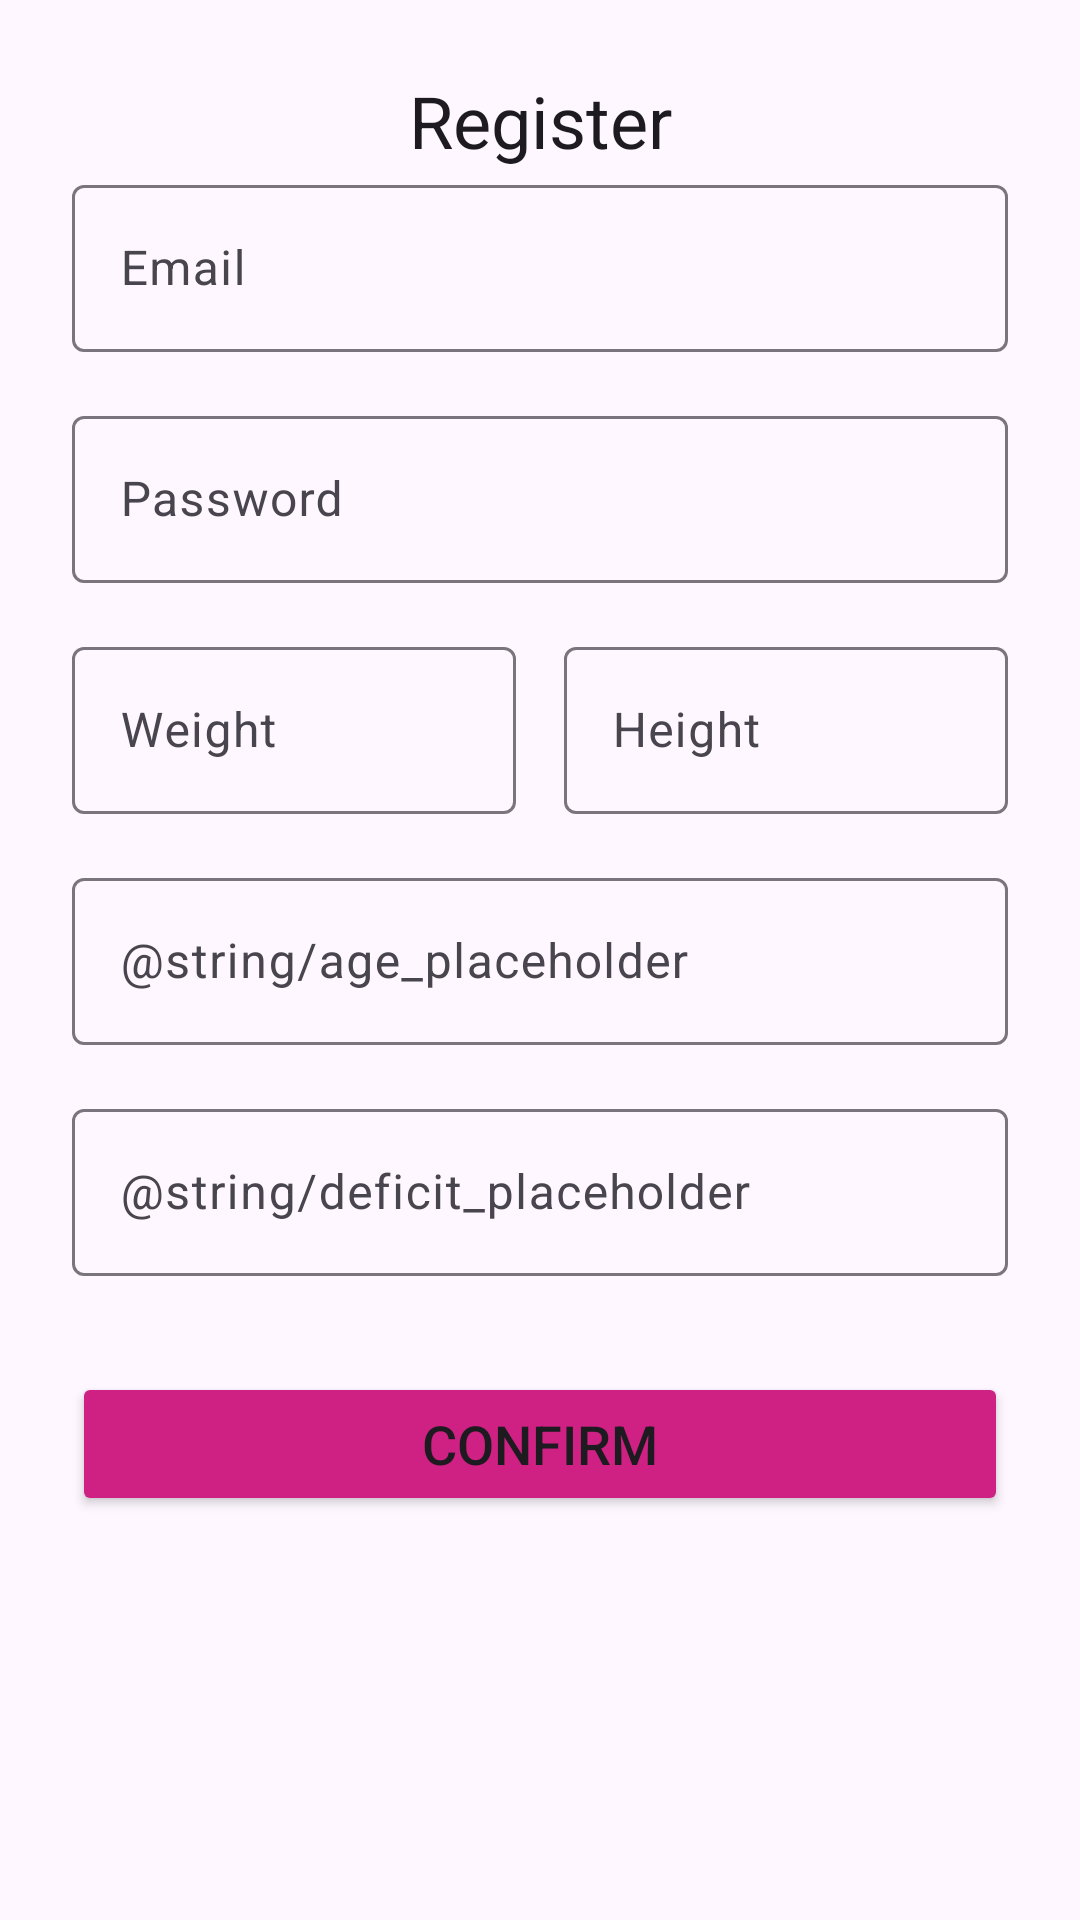

The Android layout XML behind this screen, and the referenced resources:
<!-- AndroidManifest.xml: application theme Theme.Am_projekt -->
<!-- res/layout/register_fragment.xml -->
<?xml version="1.0" encoding="utf-8"?>
<androidx.constraintlayout.widget.ConstraintLayout
    xmlns:android="http://schemas.android.com/apk/res/android"
    xmlns:app="http://schemas.android.com/apk/res-auto"
    android:layout_width="match_parent"
    android:layout_height="match_parent"
    android:padding="24dp">

    <TextView
        android:id="@+id/textViewHeader"
        android:layout_width="0dp"
        android:layout_height="wrap_content"
        android:maxLines="2"
        android:text="@string/register_text"
        android:textAlignment="center"
        android:textAppearance="@style/TextAppearance.MaterialComponents.Headline5"
        app:layout_constraintEnd_toEndOf="parent"
        app:layout_constraintStart_toStartOf="parent"
        app:layout_constraintTop_toTopOf="parent" />

    
    <com.google.android.material.textfield.TextInputLayout
        android:id="@+id/email_input"
        android:layout_width="0dp"
        android:layout_height="wrap_content"
        android:hint="@string/login_email_placeholder"
        app:layout_constraintEnd_toEndOf="parent"
        app:layout_constraintStart_toStartOf="parent"
        app:layout_constraintTop_toBottomOf="@id/textViewHeader">

        <com.google.android.material.textfield.TextInputEditText
            android:layout_width="match_parent"
            android:textSize="16sp"
            android:layout_height="wrap_content"
            android:inputType="textEmailAddress" />
    </com.google.android.material.textfield.TextInputLayout>

    
    <com.google.android.material.textfield.TextInputLayout
        android:id="@+id/password_input"
        android:layout_width="0dp"
        android:layout_height="wrap_content"
        android:hint="@string/login_password_placeholder"
        app:layout_constraintTop_toBottomOf="@id/email_input"
        app:layout_constraintStart_toStartOf="parent"
        app:layout_constraintEnd_toEndOf="parent"
        android:layout_marginTop="16dp">

        <com.google.android.material.textfield.TextInputEditText
            android:layout_width="match_parent"
            android:textSize="16sp"
            android:layout_height="wrap_content"
            android:inputType="textPassword" />
    </com.google.android.material.textfield.TextInputLayout>

    
    <com.google.android.material.textfield.TextInputLayout
        android:id="@+id/weight_input"
        android:layout_width="0dp"
        android:layout_height="wrap_content"
        android:hint="@string/weight_placeholder"
        app:layout_constraintTop_toBottomOf="@id/password_input"
        app:layout_constraintStart_toStartOf="parent"
        app:layout_constraintEnd_toStartOf="@+id/height_input"
        android:layout_marginTop="16dp"
        android:layout_marginEnd="8dp">

        <com.google.android.material.textfield.TextInputEditText
            android:layout_width="match_parent"
            android:layout_height="wrap_content"
            android:textSize="16sp"
            android:inputType="numberDecimal" />
    </com.google.android.material.textfield.TextInputLayout>

    
    <com.google.android.material.textfield.TextInputLayout
        android:id="@+id/height_input"
        android:layout_width="0dp"
        android:layout_height="wrap_content"
        android:hint="@string/height_placeholder"
        app:layout_constraintTop_toBottomOf="@id/password_input"
        app:layout_constraintStart_toEndOf="@+id/weight_input"
        app:layout_constraintEnd_toEndOf="parent"
        android:layout_marginTop="16dp"
        android:layout_marginStart="8dp">

        <com.google.android.material.textfield.TextInputEditText
            android:layout_width="match_parent"
            android:layout_height="wrap_content"
            android:textSize="16sp"
            android:inputType="numberDecimal" />
    </com.google.android.material.textfield.TextInputLayout>

    <com.google.android.material.textfield.TextInputLayout
        android:id="@+id/age_input"
        android:layout_width="0dp"
        android:layout_height="wrap_content"
        android:hint="@string/age_placeholder"
        app:layout_constraintTop_toBottomOf="@id/height_input"
        app:layout_constraintStart_toStartOf="parent"
        app:layout_constraintEnd_toEndOf="parent"
        android:layout_marginTop="16dp">

        <com.google.android.material.textfield.TextInputEditText
            android:layout_width="match_parent"
            android:textSize="16sp"
            android:layout_height="wrap_content"
            android:inputType="number" />
    </com.google.android.material.textfield.TextInputLayout>

    
    <com.google.android.material.textfield.TextInputLayout
        android:id="@+id/deficit_input"
        android:layout_width="0dp"
        android:layout_height="wrap_content"
        android:hint="@string/deficit_placeholder"
        app:layout_constraintTop_toBottomOf="@id/age_input"
        app:layout_constraintStart_toStartOf="parent"
        app:layout_constraintEnd_toEndOf="parent"
        android:layout_marginTop="16dp">

        <com.google.android.material.textfield.TextInputEditText
            android:layout_width="match_parent"
            android:textSize="16sp"
            android:layout_height="wrap_content"
            android:inputType="number" />
    </com.google.android.material.textfield.TextInputLayout>

    
    <Button
        android:id="@+id/confirm_button"
        android:layout_width="0dp"
        android:layout_height="wrap_content"
        android:text="@string/confirm_button"
        android:textColor="?android:textColorPrimary"
        android:textSize="18sp"
        android:backgroundTint="?attr/colorPrimary"
        app:layout_constraintTop_toBottomOf="@id/deficit_input"
        app:layout_constraintStart_toStartOf="parent"
        app:layout_constraintEnd_toEndOf="parent"
        android:layout_marginTop="32dp" />

</androidx.constraintlayout.widget.ConstraintLayout>
<!-- resources referenced by this layout -->
<resources>
  <string name="confirm_button">Confirm</string>
  <string name="height_placeholder">Height</string>
  <string name="login_email_placeholder">Email</string>
  <string name="login_password_placeholder">Password</string>
  <string name="register_text">Register</string>
  <string name="weight_placeholder">Weight</string>
  <style name="Theme.Am_projekt" parent="Theme.Material3.DayNight.NoActionBar">
          <item name="android:statusBarColor">@color/white</item>
          <item name="android:windowLightStatusBar">true</item>
          <item name="colorPrimary">@color/primaryLight</item>
          <item name="colorPrimaryVariant">@color/primaryVariantLight</item>
          <item name="colorSecondary">@color/secondaryLight</item>
          <item name="colorSecondaryVariant">@color/secondaryVariantLight</item>
          <item name="background">@color/white</item>
      </style>
  <color name="white">#FFFFFFFF</color>
  <color name="primaryLight">#cf2084</color>
  <color name="primaryVariantLight">#f56bb8</color>
  <color name="secondaryLight">#20cf6c</color>
  <color name="secondaryVariantLight">#00a239</color>
</resources>
